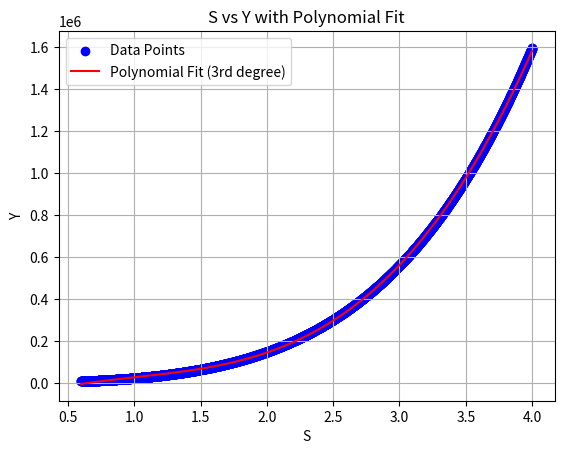

Write the Python code that produced this figure.
import numpy as np
import matplotlib.pyplot as plt
import math

# 初始化参数
R, S, a, b = 15, 0.6, 4, 2
S_values = []
Y_values = []

# 计算S和Y
while S <= 4:
    Y = (4000 * math.pi * R * R) / (
        (math.pi * R * R / S - (2 * math.pi * R / math.sqrt(2 * S)))
        * math.pow(1 + b * S / a, -a)
    )
    S_values.append(S)
    Y_values.append(Y)
    S += 0.001

# 转换为numpy数组
S_values = np.array(S_values)
Y_values = np.array(Y_values)

# 绘制点状图
plt.scatter(S_values, Y_values, label="Data Points", color="blue")

# 使用numpy进行多项式拟合，设置为3阶多项式
poly_coeff = np.polyfit(S_values, Y_values, 3)
poly_func = np.poly1d(poly_coeff)
coeffs = poly_func.c
formatted_coeffs = [f"{coeff:.10f}" for coeff in coeffs]
print("Polynomial coefficients:", formatted_coeffs)

# 绘制多项式拟合曲线
S_fit = np.linspace(min(S_values), max(S_values), 500)
Y_fit = poly_func(S_fit)
plt.plot(S_fit, Y_fit, label="Polynomial Fit (3rd degree)", color="red")

# 在图像上粘贴多项式表达式
# poly_text = f"{poly_func}"
# plt.text(0.5, 0.5, poly_text, fontsize=12, color="green", transform=plt.gca().transAxes)

# 设置图表标题和标签
plt.title("S vs Y with Polynomial Fit")
plt.xlabel("S")
plt.ylabel("Y")
plt.legend()
plt.grid(True)

# 保存图片为a.png
plt.savefig("a.png")
